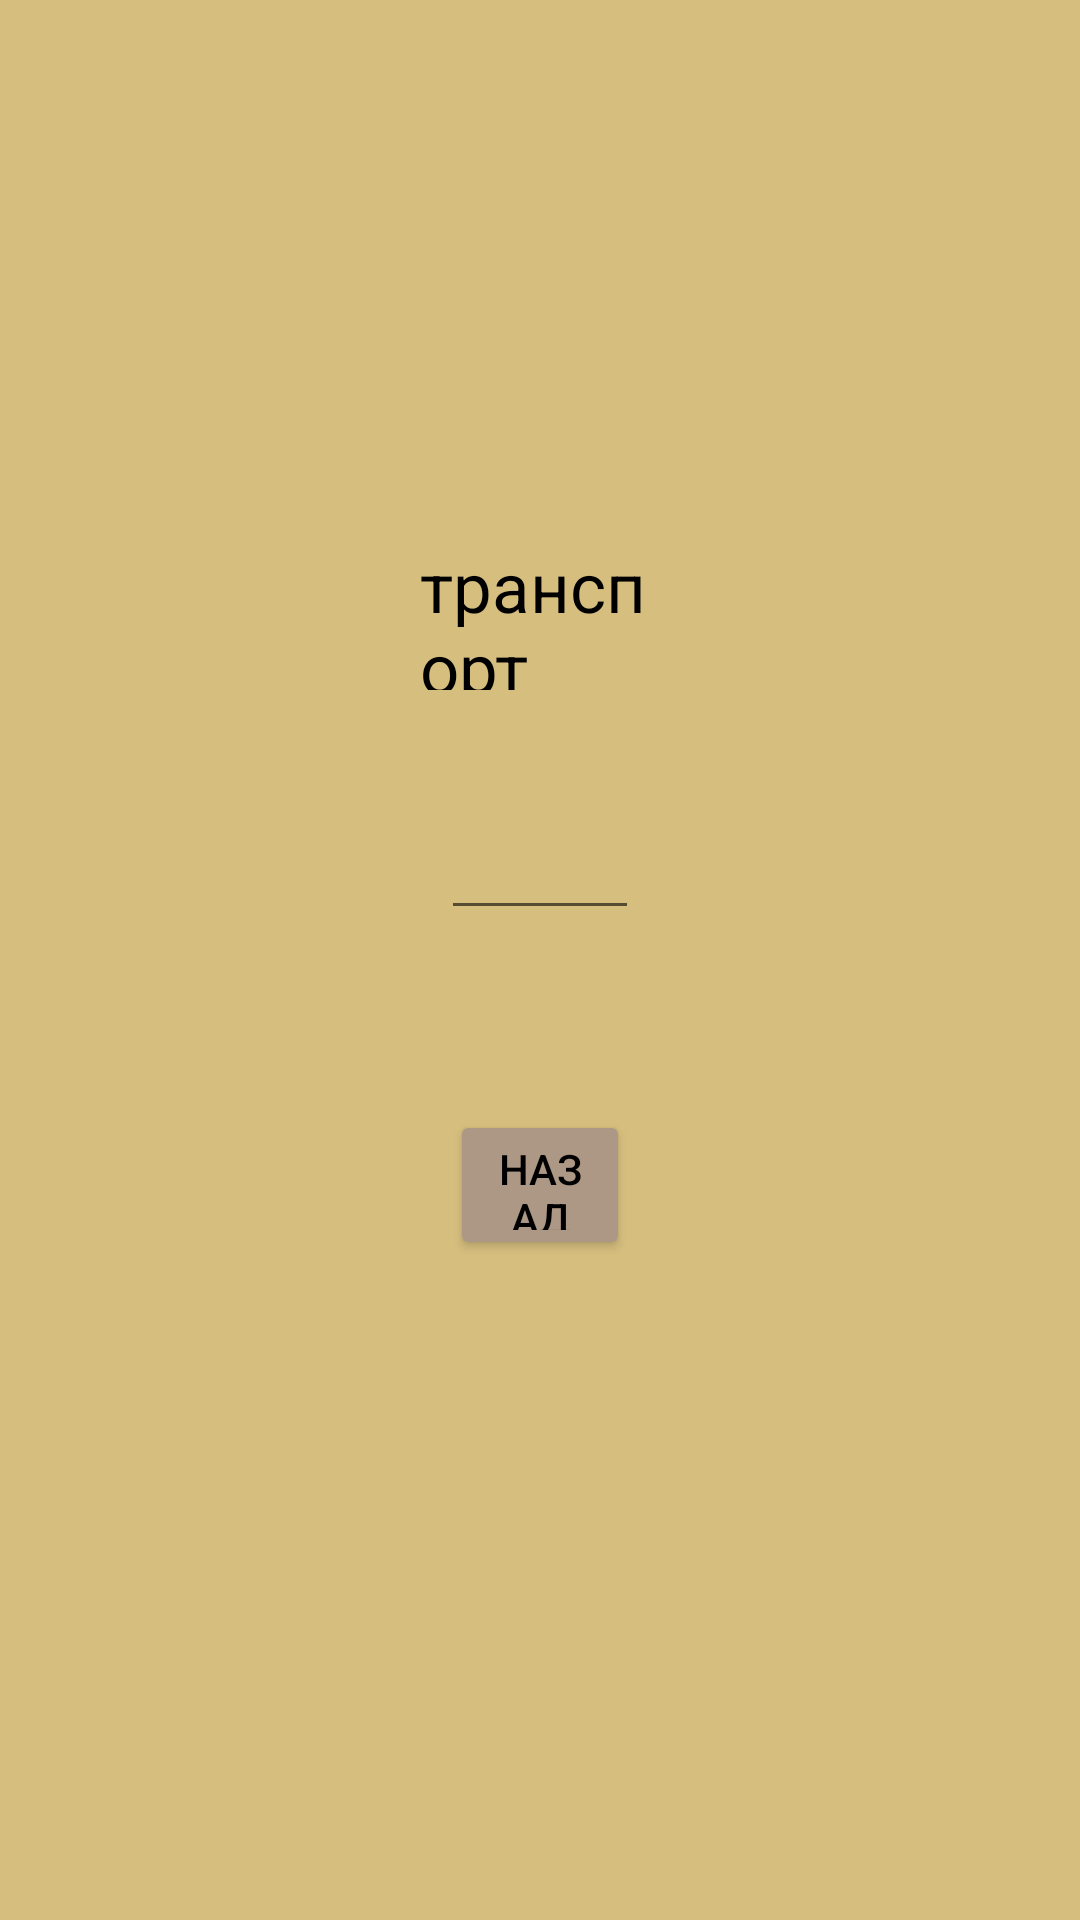

Here is an Android app screen rendered from its layout file. Give the layout XML and the strings, colors and styles it references.
<!-- AndroidManifest.xml: application theme Theme.CostsAndFinance -->
<!-- res/layout/activity_button2.xml -->
<?xml version="1.0" encoding="utf-8"?>
<RelativeLayout xmlns:android="http://schemas.android.com/apk/res/android"
    xmlns:app="http://schemas.android.com/apk/res-auto"
    xmlns:tools="http://schemas.android.com/tools"
    android:layout_width="match_parent"
    android:layout_height="match_parent"
    tools:context=".activity_button2"
    android:background="#d6be7e">
    <EditText
        android:id="@+id/text2"
        android:layout_width="100dp"
        android:layout_height="70dp"
        android:layout_marginHorizontal="147dp"
        android:layout_marginTop="240dp"
        />
    <TextView
        android:id="@+id/wa"
        android:layout_width="260dp"
        android:layout_height="50dp"
        android:layout_marginHorizontal="140dp"
        android:layout_marginTop="180dp"
        android:textSize="23dp"
        android:text="транспорт"
        android:textColor="#000"
        />
    <Button
        android:id="@+id/enter1"
        android:layout_width="100dp"
        android:layout_height="50dp"
        android:layout_marginHorizontal="150dp"
        android:layout_marginTop="370dp"
        android:backgroundTint="#ad9886"
        android:text="назад"
        android:textColor="#000"
        />
</RelativeLayout>
<!-- resources referenced by this layout -->
<resources>
  <style name="Theme.CostsAndFinance" parent="Theme.MaterialComponents.DayNight.DarkActionBar">
          
          <item name="colorPrimary">@color/purple_500</item>
          <item name="colorPrimaryVariant">@color/purple_700</item>
          <item name="colorOnPrimary">@color/white</item>
          
          <item name="colorSecondary">@color/teal_200</item>
          <item name="colorSecondaryVariant">@color/teal_700</item>
          <item name="colorOnSecondary">@color/black</item>
          
          <item name="android:statusBarColor" tools:targetApi="l">?attr/colorPrimaryVariant</item>
          
      </style>
  <!-- not gathered from this repository: default colours our renderer supplied (Android Studio template values) -->
  <color name="purple_500">#FF6200EE</color>
  <color name="purple_700">#FF3700B3</color>
  <color name="teal_200">#FF03DAC5</color>
  <color name="teal_700">#FF018786</color>
  <color name="black">#FF000000</color>
  <color name="white">#FFFFFFFF</color>
</resources>
